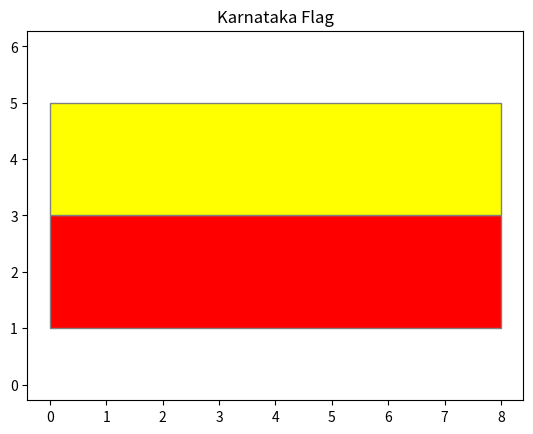

The matplotlib source for this figure:
# -*- coding: utf-8 -*-
"""KarnatakaFlag.ipynb

Automatically generated by Colaboratory.

Original file is located at
    https://colab.research.google.com/<link-removed>

# Karnataka Flag

Karnataka Flag using Python
"""

#import libraries
import numpy as np
import matplotlib.pyplot as plt
import matplotlib.patches as patch

red=patch.Rectangle((0,1), width=8, height=2,facecolor='red', edgecolor='grey')
yellow=patch.Rectangle((0,3), width=8, height=2,facecolor='yellow', edgecolor='grey')
mm,n= plt.subplots()
n.add_patch(red)
n.add_patch(yellow)
plt.axis('equal')
plt.title("Karnataka Flag")
plt.show();
print("ಜೈ ಕರ್ನಾಟಕ ಮಾತೆ")
print("ಸಿರಿಗನ್ನಡಂ ಗೆಲ್ಗೆ ಸಿರಿಗನ್ನಡಂ ಬಾಳ್ಗೆ")

